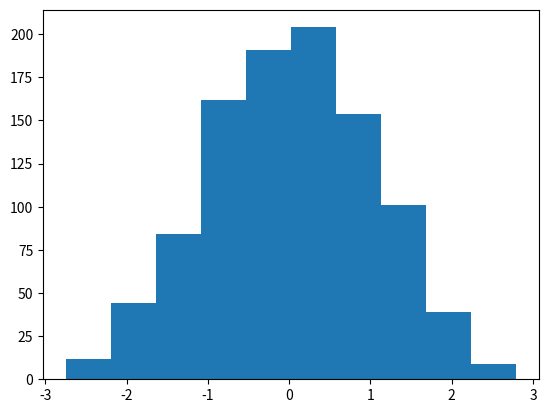

The script that saved this image:

"""

scatter 畫點
plot 畫線
hist 直方圖

"""
import numpy as np
from matplotlib import pyplot as plt

x = np.linspace(-5,5,50)
siny = np.sin(x)

#plot.scatter(x , siny)
#plt.plot(x , siny)

data = np.random.normal(size = 1000)

plt.hist(data)